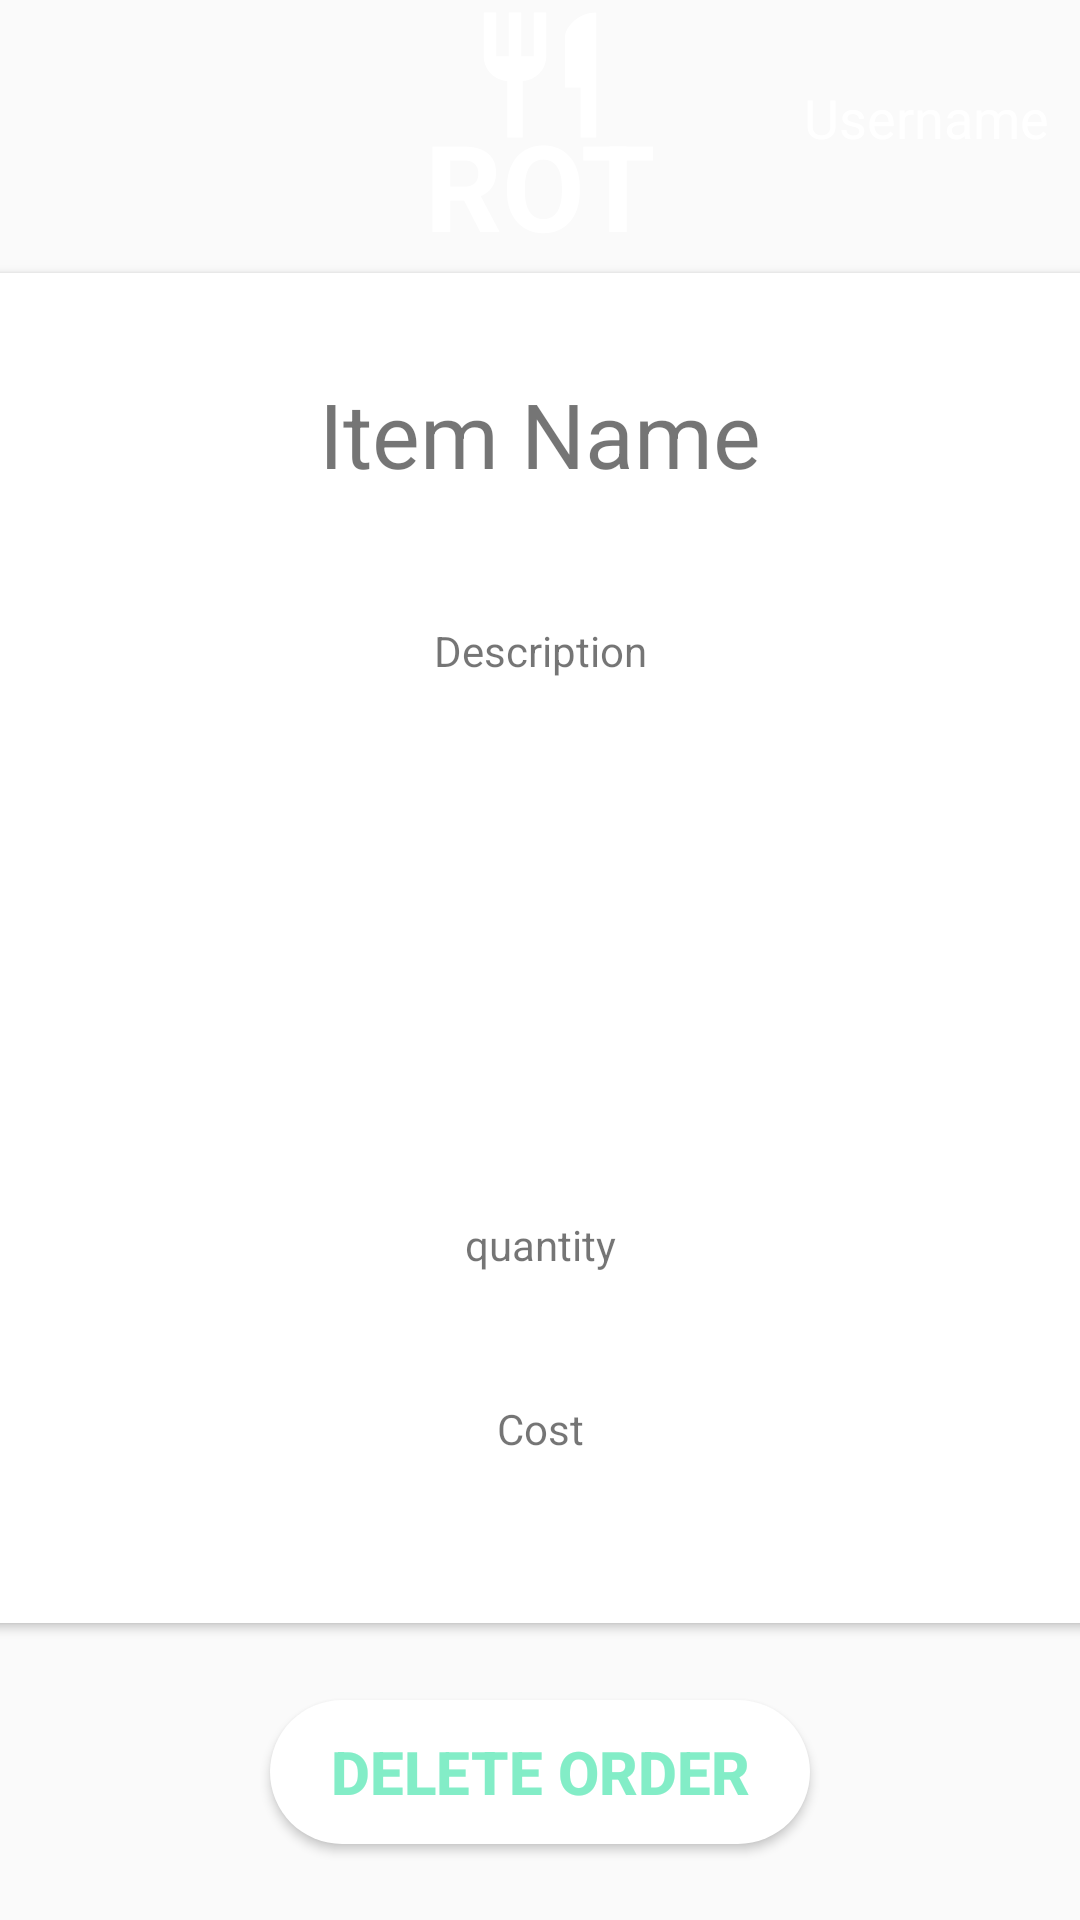

Here is an Android app screen rendered from its layout file. Give the layout XML and the strings, colors and styles it references.
<!-- AndroidManifest.xml: application theme AppTheme -->
<!-- res/layout/activity_delete_order.xml -->
<?xml version="1.0" encoding="utf-8"?>

<androidx.constraintlayout.widget.ConstraintLayout xmlns:android="http://schemas.android.com/apk/res/android"
    xmlns:app="http://schemas.android.com/apk/res-auto"
    xmlns:tools="http://schemas.android.com/tools"
    android:layout_width="match_parent"
    android:layout_height="match_parent"
    android:background="@drawable/bg_turquoise_color"
    tools:context=".DeleteOrder">

    <View
        android:id="@+id/OV_View"
        android:layout_width="match_parent"
        android:layout_height="85dp"
        app:layout_constraintBottom_toBottomOf="parent"
        app:layout_constraintEnd_toEndOf="parent"
        app:layout_constraintHorizontal_bias="1.0"
        app:layout_constraintStart_toStartOf="parent"
        app:layout_constraintTop_toTopOf="parent"
        app:layout_constraintVertical_bias="0.000" />

    <TextView
        android:id="@+id/Username"
        android:layout_width="wrap_content"
        android:layout_height="30dp"
        android:gravity="center_horizontal"
        android:text="Username"
        android:textAlignment="center"
        android:textColor="#FFFFFF"
        android:textSize="18sp"
        app:layout_constraintBottom_toBottomOf="@+id/OV_View"
        app:layout_constraintEnd_toEndOf="parent"
        app:layout_constraintHorizontal_bias="0.783"
        app:layout_constraintStart_toEndOf="@+id/OV_View2"
        app:layout_constraintTop_toTopOf="parent"
        app:layout_constraintVertical_bias="0.49" />

    <View
        android:id="@+id/OV_View4"
        android:layout_width="50dp"
        android:layout_height="50dp"
        android:background="@drawable/ic_restaurant_24_px_white"
        app:layout_constraintBottom_toBottomOf="@+id/OV_View2"
        app:layout_constraintEnd_toEndOf="@+id/OV_View2"
        app:layout_constraintHorizontal_bias="0.498"
        app:layout_constraintStart_toStartOf="@+id/OV_View2"
        app:layout_constraintTop_toTopOf="@+id/OV_View2"
        app:layout_constraintVertical_bias="0.0" />
    <TextView
        android:id="@+id/OV_View3"
        android:layout_width="100dp"
        android:layout_height="50dp"
        android:text="@string/rot"
        android:textSize="40sp"
        android:textAlignment="center"
        android:textColor="#FFFFFF"
        android:textStyle="bold"
        android:gravity="center_horizontal"
        app:layout_constraintBottom_toBottomOf="@+id/OV_View2"
        app:layout_constraintEnd_toEndOf="@+id/OV_View2"
        app:layout_constraintHorizontal_bias="0.497"
        app:layout_constraintStart_toStartOf="@+id/OV_View2"
        app:layout_constraintTop_toTopOf="@+id/OV_View2"
        app:layout_constraintVertical_bias="1.0" />

    <View
        android:id="@+id/OV_View2"
        android:layout_width="100dp"
        android:layout_height="85dp"
        app:layout_constraintBottom_toBottomOf="@+id/OV_View"
        app:layout_constraintEnd_toEndOf="@+id/OV_View"
        app:layout_constraintStart_toStartOf="parent"
        app:layout_constraintTop_toTopOf="@+id/OV_View"
        app:layout_constraintVertical_bias="0.0" />

    <androidx.cardview.widget.CardView
        android:id="@+id/cardView2"
        android:layout_width="430dp"
        android:layout_height="450dp"
        app:cardCornerRadius="10dp"
        app:layout_constraintBottom_toBottomOf="parent"
        app:layout_constraintEnd_toEndOf="parent"
        app:layout_constraintHorizontal_bias="0.506"
        app:layout_constraintStart_toStartOf="parent"
        app:layout_constraintTop_toBottomOf="@+id/OV_View"
        app:layout_constraintVertical_bias="0.058" >

        <androidx.constraintlayout.widget.ConstraintLayout
            android:layout_width="match_parent"
            android:layout_height="match_parent">

            <TextView
                android:id="@+id/Title"
                android:layout_width="wrap_content"
                android:layout_height="50dp"
                android:gravity="center"
                android:text="Item Name"
                android:textSize="30dp"
                app:layout_constraintBottom_toBottomOf="parent"
                app:layout_constraintEnd_toEndOf="parent"
                app:layout_constraintStart_toStartOf="parent"
                app:layout_constraintTop_toTopOf="parent"
                app:layout_constraintVertical_bias="0.072" />

            <TextView
                android:id="@+id/descriptiondelete"
                android:layout_width="360dp"
                android:layout_height="wrap_content"
                android:gravity="center"
                android:text="Description"
                app:layout_constraintBottom_toTopOf="@+id/CostDelete"
                app:layout_constraintEnd_toEndOf="parent"
                app:layout_constraintStart_toStartOf="parent"
                app:layout_constraintTop_toBottomOf="@+id/Title"
                app:layout_constraintVertical_bias="0.136" />

            <TextView
                android:id="@+id/CostDelete"
                android:layout_width="wrap_content"
                android:layout_height="wrap_content"
                android:text="Cost"
                app:layout_constraintBottom_toBottomOf="parent"
                app:layout_constraintEnd_toEndOf="parent"
                app:layout_constraintStart_toStartOf="parent"
                app:layout_constraintTop_toTopOf="parent"
                app:layout_constraintVertical_bias="0.872" />

            <TextView
                android:id="@+id/Quantity"
                android:layout_width="wrap_content"
                android:layout_height="wrap_content"
                android:text="quantity"
                app:layout_constraintBottom_toTopOf="@+id/CostDelete"
                app:layout_constraintEnd_toEndOf="parent"
                app:layout_constraintStart_toStartOf="parent"
                app:layout_constraintTop_toBottomOf="@+id/descriptiondelete"
                app:layout_constraintVertical_bias="0.809" />
        </androidx.constraintlayout.widget.ConstraintLayout>
    </androidx.cardview.widget.CardView>

    <Button
        android:id="@+id/button3"
        android:layout_width="180dp"
        android:layout_height="wrap_content"
        android:text="Delete Order"
        android:textColor="#83EDC7"
        android:textSize="20sp"
        android:textStyle="bold"
        android:onClick="doDelete"
        android:background="@drawable/custom_button"
        app:layout_constraintBottom_toBottomOf="parent"
        app:layout_constraintEnd_toEndOf="parent"
        app:layout_constraintStart_toStartOf="parent"
        app:layout_constraintTop_toBottomOf="@+id/cardView2" />

</androidx.constraintlayout.widget.ConstraintLayout>
<!-- resources referenced by this layout -->
<resources>
  <!-- drawable custom_button (drawable) -->
  <?xml version="1.0" encoding="utf-8"?>
  
  <shape xmlns:android="http://schemas.android.com/apk/res/android" android:shape="rectangle">
      <solid android:color="#FFFFFF"/>
      <corners android:radius="40dp"/>
  </shape>
  <!-- drawable ic_restaurant_24_px_white (drawable) -->
  <vector xmlns:android="http://schemas.android.com/apk/res/android"
      android:width="24dp"
      android:height="24dp"
      android:viewportWidth="24"
      android:viewportHeight="24">
    <path
        android:fillColor="#FFFFFF"
        android:pathData="M11,9L9,9L9,2L7,2v7L5,9L5,2L3,2v7c0,2.12 1.66,3.84 3.75,3.97L6.75,22h2.5v-9.03C11.34,12.84 13,11.12 13,9L13,2h-2v7zM16,6v8h2.5v8L21,22L21,2c-2.76,0 -5,2.24 -5,4z"/>
  </vector>
  <string name="rot">ROT</string>
  <style name="AppTheme" parent="Theme.AppCompat.Light.NoActionBar">
          
          <item name="colorPrimary">@color/colorPrimary</item>
          <item name="colorPrimaryDark">@color/colorPrimaryDark</item>
          <item name="colorAccent">@color/colorAccent</item>
          <item name="android:statusBarColor" tools:ignore="NewApi">@android:color/transparent</item>
      </style>
  <!-- not gathered from this repository: default colours our renderer supplied (Android Studio template values) -->
  <color name="colorPrimary">#FF6200EE</color>
  <color name="colorPrimaryDark">#FF3700B3</color>
  <color name="colorAccent">#FF03DAC5</color>
</resources>
